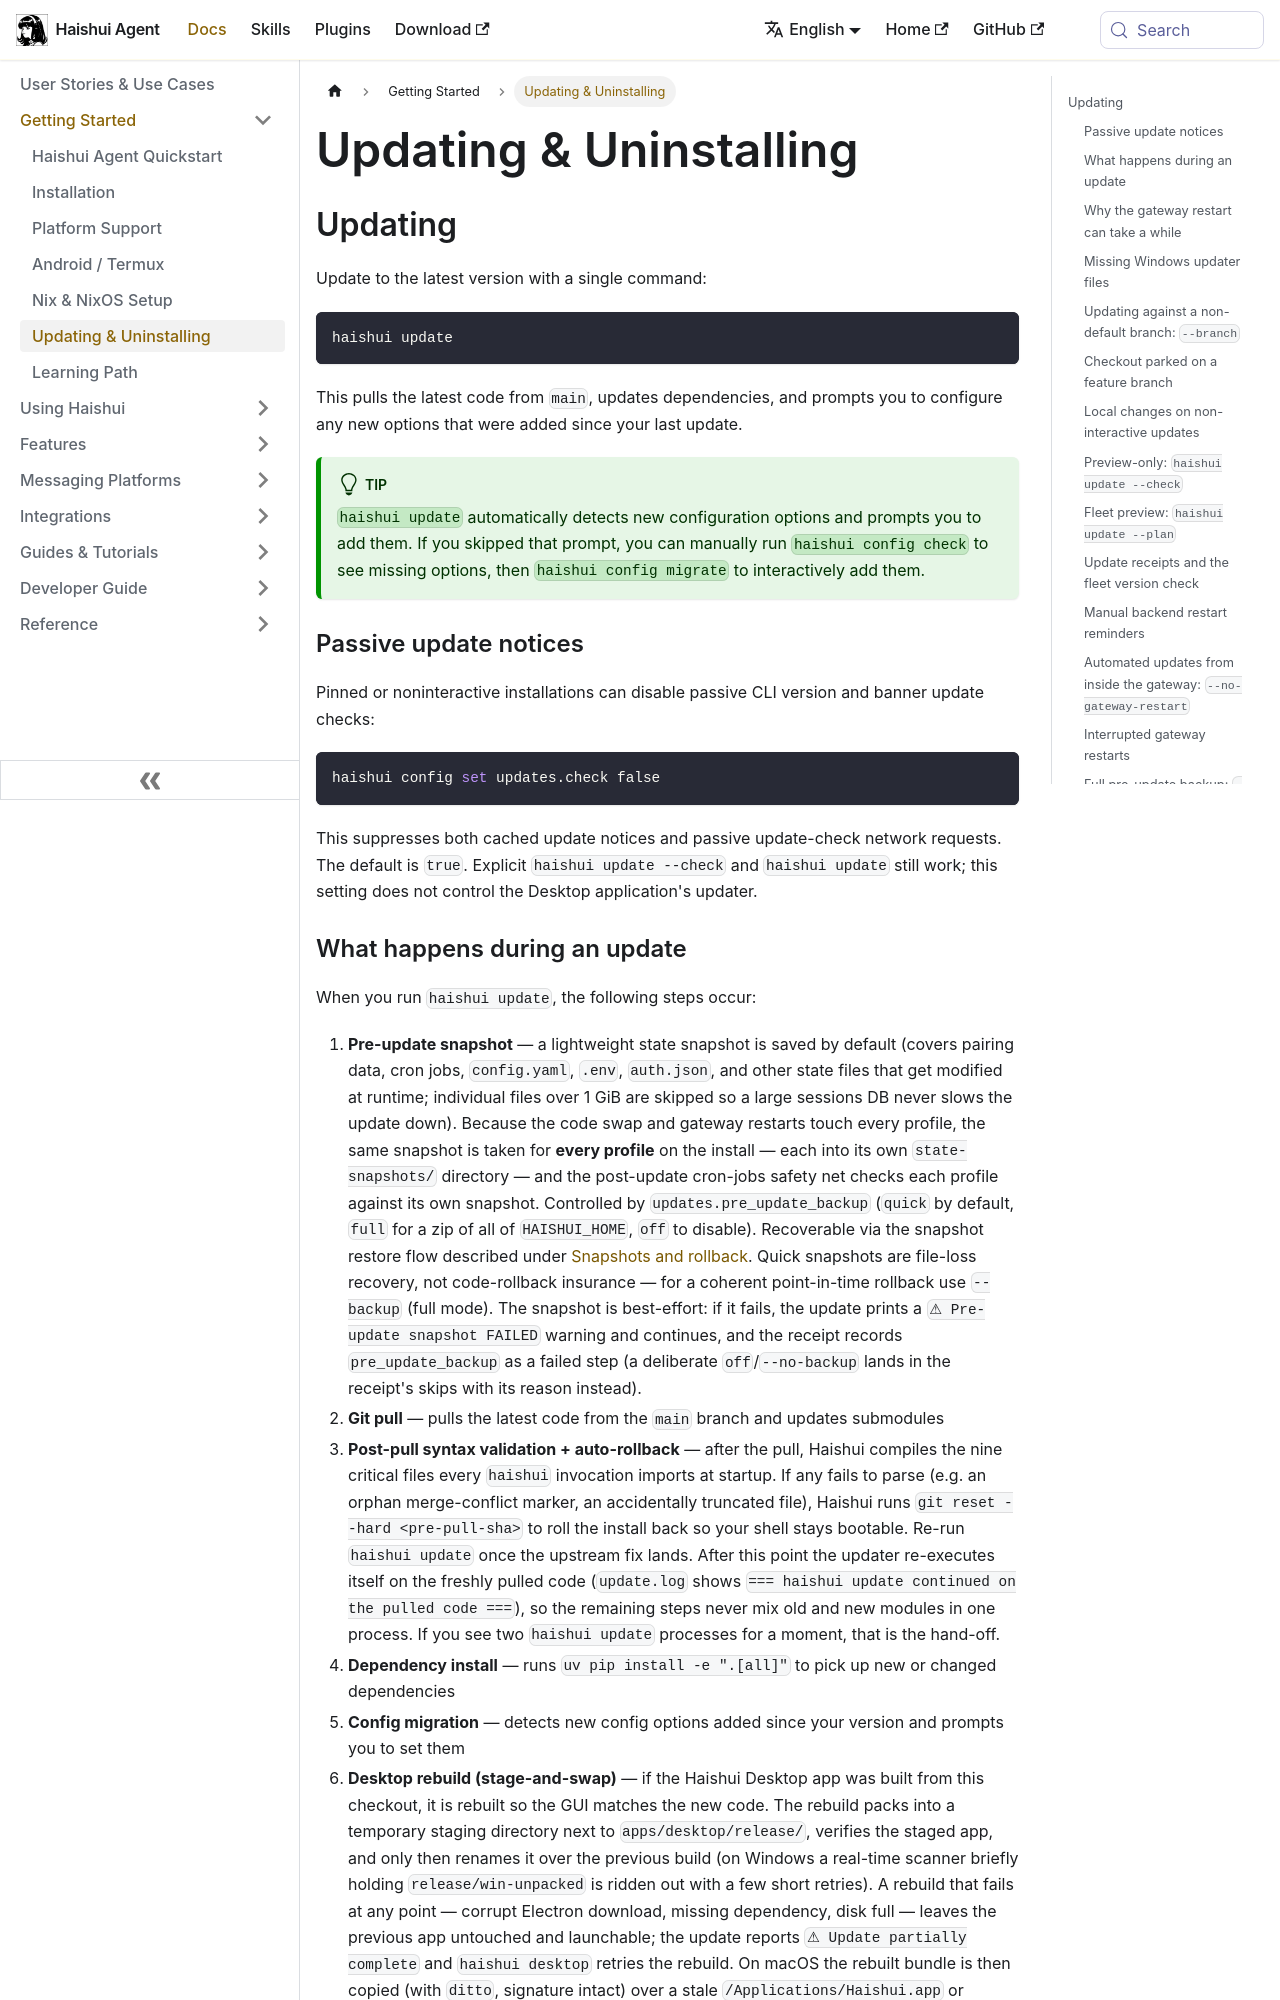

repository: aiqinghaiwork163/haishui-agent · page: docs/getting-started/updating/index.html · generator: docusaurus

---
sidebar_position: 3
title: "Updating & Uninstalling"
description: "How to update Haishui Agent to the latest version or uninstall it"
---

# Updating & Uninstalling

## Updating

Update to the latest version with a single command:

```bash
haishui update
```

This pulls the latest code from `main`, updates dependencies, and prompts you to configure any new options that were added since your last update.

:::tip
`haishui update` automatically detects new configuration options and prompts you to add them. If you skipped that prompt, you can manually run `haishui config check` to see missing options, then `haishui config migrate` to interactively add them.
:::

### Passive update notices

Pinned or noninteractive installations can disable passive CLI version and banner update checks:

```bash
haishui config set updates.check false
```

This suppresses both cached update notices and passive update-check network requests. The default is `true`. Explicit `haishui update --check` and `haishui update` still work; this setting does not control the Desktop application's updater.
